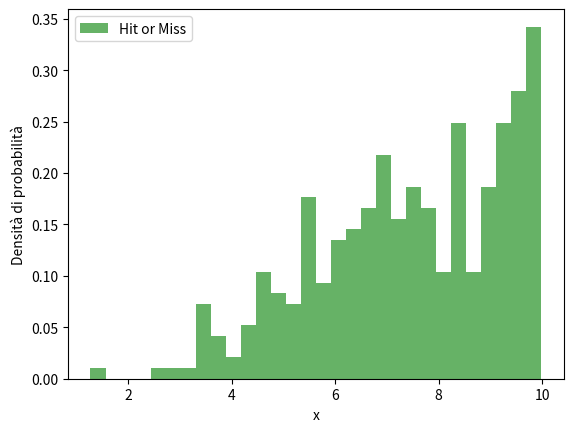
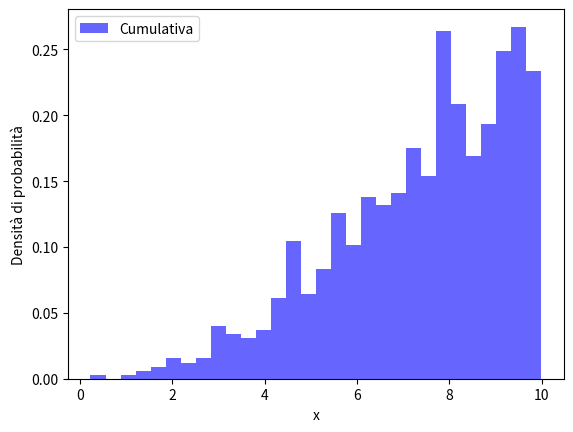
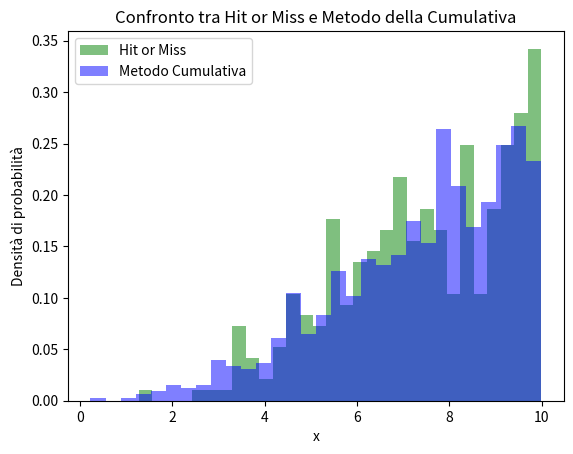

Reproduce these figures in Python, in order.
"""
Esercizio 1 - Distribuzioni di probabilità 
"""
import numpy as np
import matplotlib.pyplot as plt

# NOTA: CON PYTHON BISOGNA EVITARE IL PIU' POSSIBILE DI USARE I CICLI --> USARE ARRAY

def f(x):
  return (3 / 1000) * (x**2)

def distrib_prob_HitMiss(N): # ! Non serve passare x come parametro perchè lo genero dentro, ma devo passare N valori che voglio campionare

    # x varia in una distribuzione uniforme tra 0 e 10
    x = np.random.uniform (0, 10, size= N) #  # Voglio raccogliere N punti validi --> genero un array di N coordinate
    # y varia con una distrib. unif. da 0 e M con M valore massimo che può assumere f(x)
    # M è dato da f(10).
    y = np.random.uniform (0, 0.3, size= N) 
    
    # La condizione di Hit è questa: se y estratto è <= f(x), allora teniamo la x
    # Altrimenti, se y > f(X), lo scarto
    
    # impongo la condizione di Hit: restituisce un array di True/False
    mask = (y <= f(x))

    # filtro l'array x tenendo SOLO i valori dove la condizione è True
    x_accettate = x[mask]

    return x_accettate



# Genero 1000 valori con Hit or Miss
campione_hm = distrib_prob_HitMiss(1000)

# Creo l'istogramma per visualizzare la distribuzione Hitt or Miss
plt.hist(
    campione_hm, bins=30, density=True, alpha=0.6, color="g", label="Hit or Miss"
)
plt.xlabel("x")
plt.ylabel("Densità di probabilità")
plt.legend()
plt.show()


def cumulativa (N):
    z = np.random.uniform(0, 1, size=N)
    # formula dell'inversa x = C^{-1}(z) su tutto l'array
    x = (1000*z)**(1/3)
    return x 

# Genero 1000 valori con funzione cumulativa
campione_cumul = cumulativa(1000)

# Creo l'istogramma per visualizzare la distribuzione cumulativa
plt.hist(
    campione_cumul, bins=30, density=True, alpha=0.6, color="b", label="Cumulativa"
)
plt.xlabel("x")
plt.ylabel("Densità di probabilità")
plt.legend()
plt.show()



# Plotto i due istogrammi sovrapposti
plt.hist(
    campione_hm, bins=30, density=True, alpha=0.5, color="g", label="Hit or Miss",
)
plt.hist(
    campione_cumul, bins=30, density=True, alpha=0.5, color="b", label="Metodo Cumulativa",
)
plt.xlabel("x")
plt.ylabel("Densità di probabilità")
plt.title("Confronto tra Hit or Miss e Metodo della Cumulativa")
plt.legend()
plt.show()
